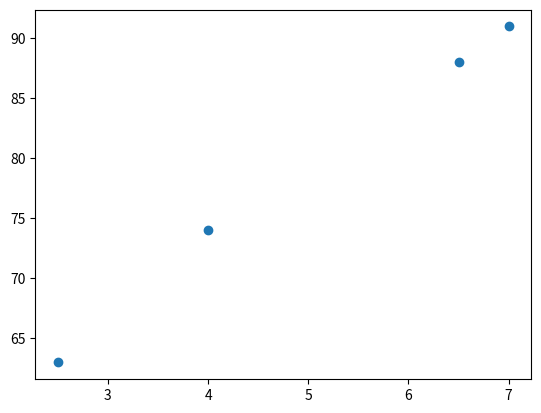

Source code (Python):
import matplotlib.pyplot as plt


study_hours = [6.5, 4.0, 2.5, 7.0]
score = [88, 74, 63, 91]


plt.scatter(study_hours, score)


plt.show()


plt.scatter(study_hours, score)
plt.show()


# Create x and y


# Create a scatter plot of y versus x


# Display the figure


# Change one value in y


# Create the scatter plot again and display it
